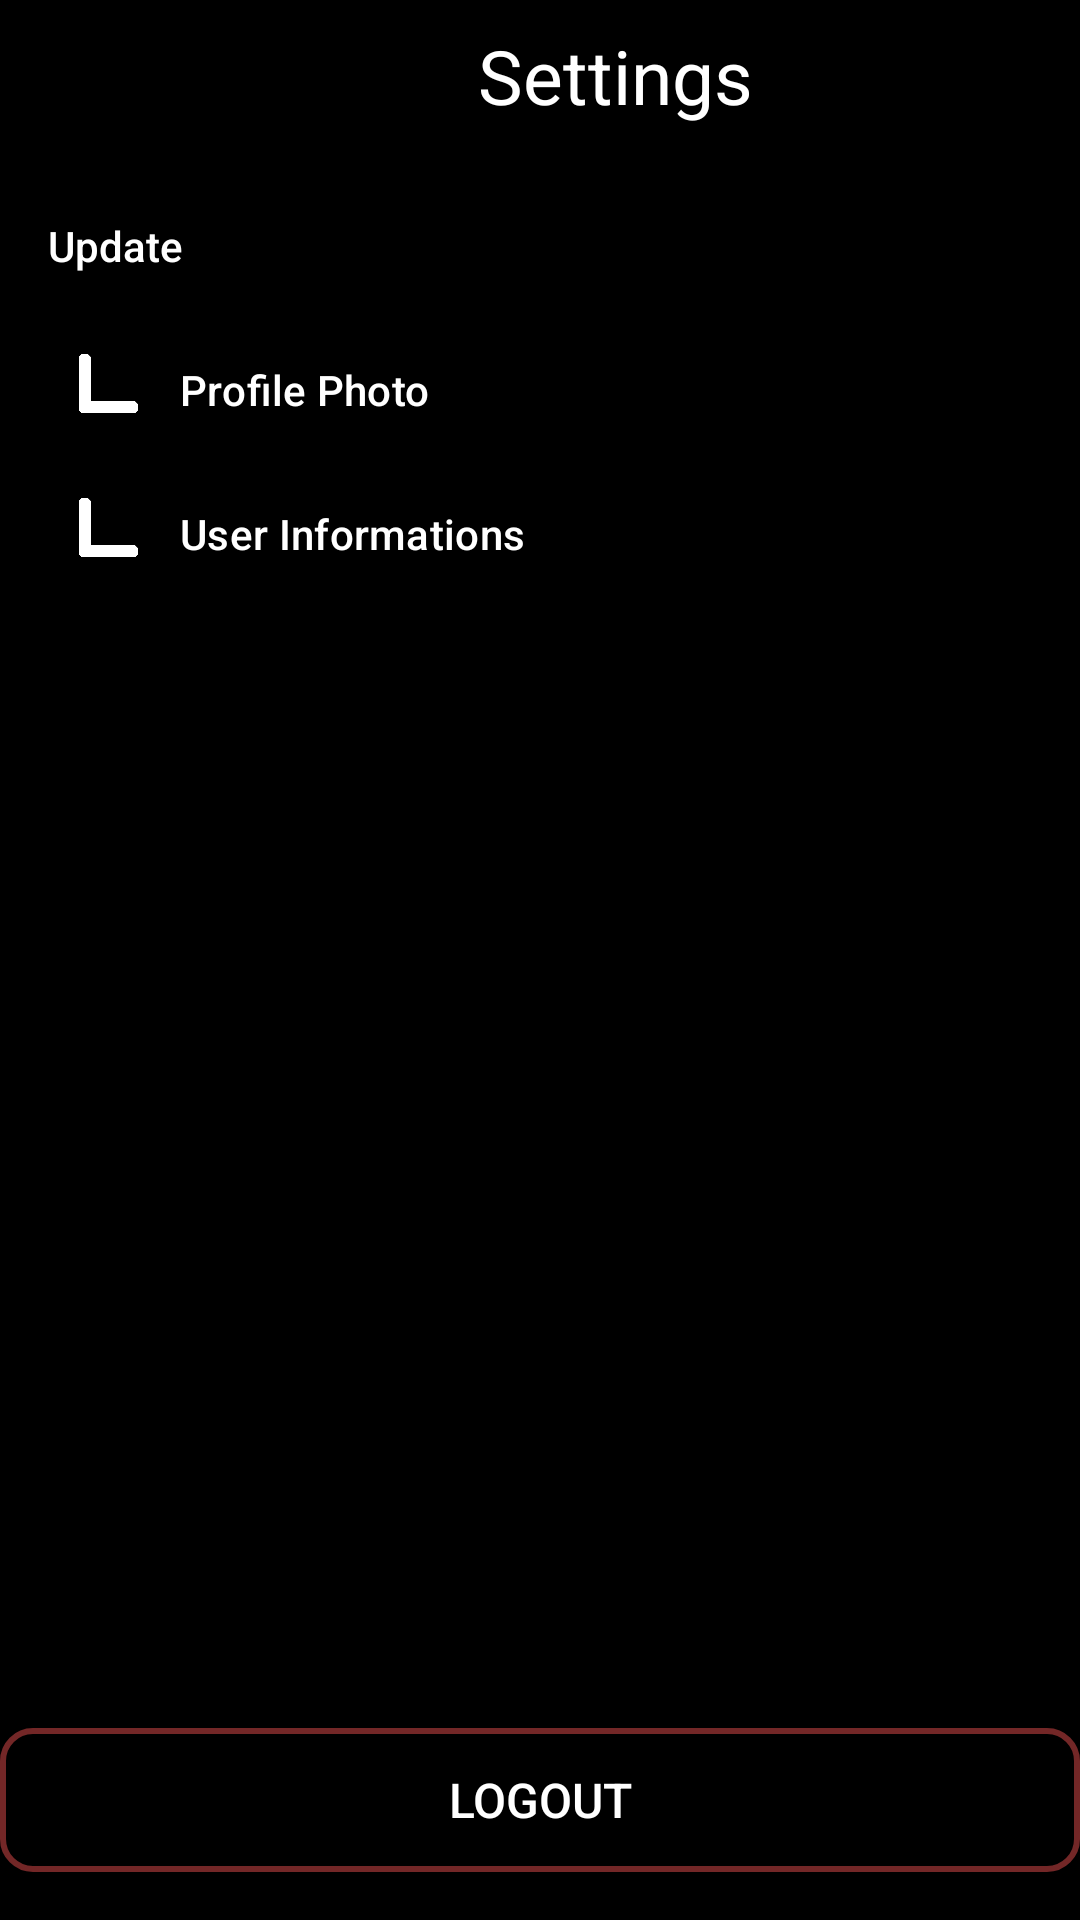

Android layout source for this screen:
<!-- AndroidManifest.xml: application theme Theme.TeachMeTech -->
<!-- res/layout/activity_settings.xml -->
<?xml version="1.0" encoding="utf-8"?>
<androidx.constraintlayout.widget.ConstraintLayout xmlns:android="http://schemas.android.com/apk/res/android"
    xmlns:app="http://schemas.android.com/apk/res-auto"
    xmlns:tools="http://schemas.android.com/tools"
    android:id="@+id/settings"
    android:layout_width="match_parent"
    android:layout_height="match_parent"
    android:background="@color/black"
    tools:context=".view.ActivitySettings">

    <androidx.constraintlayout.widget.ConstraintLayout
        android:id="@+id/constraintLayout10"
        android:layout_width="match_parent"
        android:layout_height="wrap_content"
        app:layout_constraintEnd_toEndOf="parent"
        app:layout_constraintStart_toStartOf="parent"
        app:layout_constraintTop_toTopOf="parent">

        <ImageButton
            android:id="@+id/Settings_GoBack"
            android:layout_width="50dp"
            android:layout_height="50dp"
            android:background="@android:color/transparent"
            android:contentDescription="Go Back"
            android:padding="10dp"
            android:scaleType="fitCenter"
            app:layout_constraintStart_toStartOf="parent"
            app:layout_constraintTop_toTopOf="parent"
            app:srcCompat="@drawable/img_down"
            app:tint="@color/white" />

        <TextView
            android:layout_width="0dp"
            android:layout_height="wrap_content"
            android:text="Settings"
            android:textAlignment="center"
            android:textColor="@color/white"
            android:textSize="25sp"
            app:layout_constraintBottom_toBottomOf="parent"
            app:layout_constraintEnd_toEndOf="parent"
            app:layout_constraintStart_toEndOf="@id/Settings_GoBack"
            app:layout_constraintTop_toTopOf="parent" />
    </androidx.constraintlayout.widget.ConstraintLayout>


    <com.google.android.material.navigation.NavigationView
        android:id="@+id/navigationView"
        android:layout_width="0dp"
        android:layout_height="0dp"
        android:background="@android:color/transparent"
        android:orientation="vertical"
        app:elevation="0dp"
        app:itemIconTint="@color/white"
        app:itemTextColor="@color/white"
        app:layout_constraintBottom_toTopOf="@+id/Profile_logout"
        app:layout_constraintEnd_toEndOf="parent"
        app:layout_constraintStart_toStartOf="parent"
        app:layout_constraintTop_toBottomOf="@+id/constraintLayout10"
        app:menu="@menu/settings_list"
        app:subheaderColor="@color/white" />

    <Button
        android:id="@+id/Profile_logout"
        android:layout_width="match_parent"
        android:layout_height="wrap_content"
        android:layout_marginTop="16dp"
        android:layout_marginBottom="16dp"
        android:background="@drawable/style_btn_danger_outline"
        android:text="Logout"
        android:textColor="@color/white"
        android:textSize="16sp"
        app:backgroundTint="@null"
        app:elevation="0dp"
        app:layout_constraintBottom_toBottomOf="parent"
        app:layout_constraintEnd_toEndOf="parent"
        app:layout_constraintStart_toStartOf="parent"
        app:layout_constraintTop_toBottomOf="@+id/navigationView" />

    <FrameLayout
        android:id="@+id/settings_frame"
        android:layout_width="0dp"
        android:layout_height="0dp"
        android:contentDescription="Settings frame"
        android:elevation="2dp"
        app:elevation="2dp"
        app:layout_constraintBottom_toBottomOf="parent"
        app:layout_constraintEnd_toEndOf="parent"
        app:layout_constraintStart_toStartOf="parent"
        app:layout_constraintTop_toBottomOf="@+id/constraintLayout10" />
</androidx.constraintlayout.widget.ConstraintLayout>
<!-- resources referenced by this layout -->
<resources>
  <!-- drawable style_btn_danger_outline (drawable) -->
  <?xml version="1.0" encoding="utf-8"?>
  <shape xmlns:android="http://schemas.android.com/apk/res/android">
      <corners android:radius="10dp" />
      <stroke android:width="2dp" android:color="#732727"/>
  </shape>
  <style name="Theme.TeachMeTech" parent="Base.Theme.TeachMeTech">
          <item name="android:windowBackground">@color/black</item>
          <item name="android:textColor">@color/white</item>
          <item name="colorPrimary">@color/black</item>
          <item name="colorSecondary">@color/white</item>
          <item name="colorPrimaryVariant">@color/black</item>
          <item name="android:navigationBarColor">@color/black</item>
      </style>
  <style name="Base.Theme.TeachMeTech" parent="Theme.MaterialComponents.DayNight.NoActionBar">
          <item name="android:windowBackground">@color/black</item>
          <item name="android:textColor">@color/white</item>
          <item name="colorPrimary">@color/black</item>
          <item name="colorSecondary">@color/white</item>
          <item name="colorPrimaryVariant">@color/black</item>
          <item name="android:navigationBarColor">@color/black</item>
      </style>
  <!-- not gathered from this repository: default colours our renderer supplied (Android Studio template values) -->
  <color name="black">#FF000000</color>
  <color name="white">#FFFFFFFF</color>
</resources>
